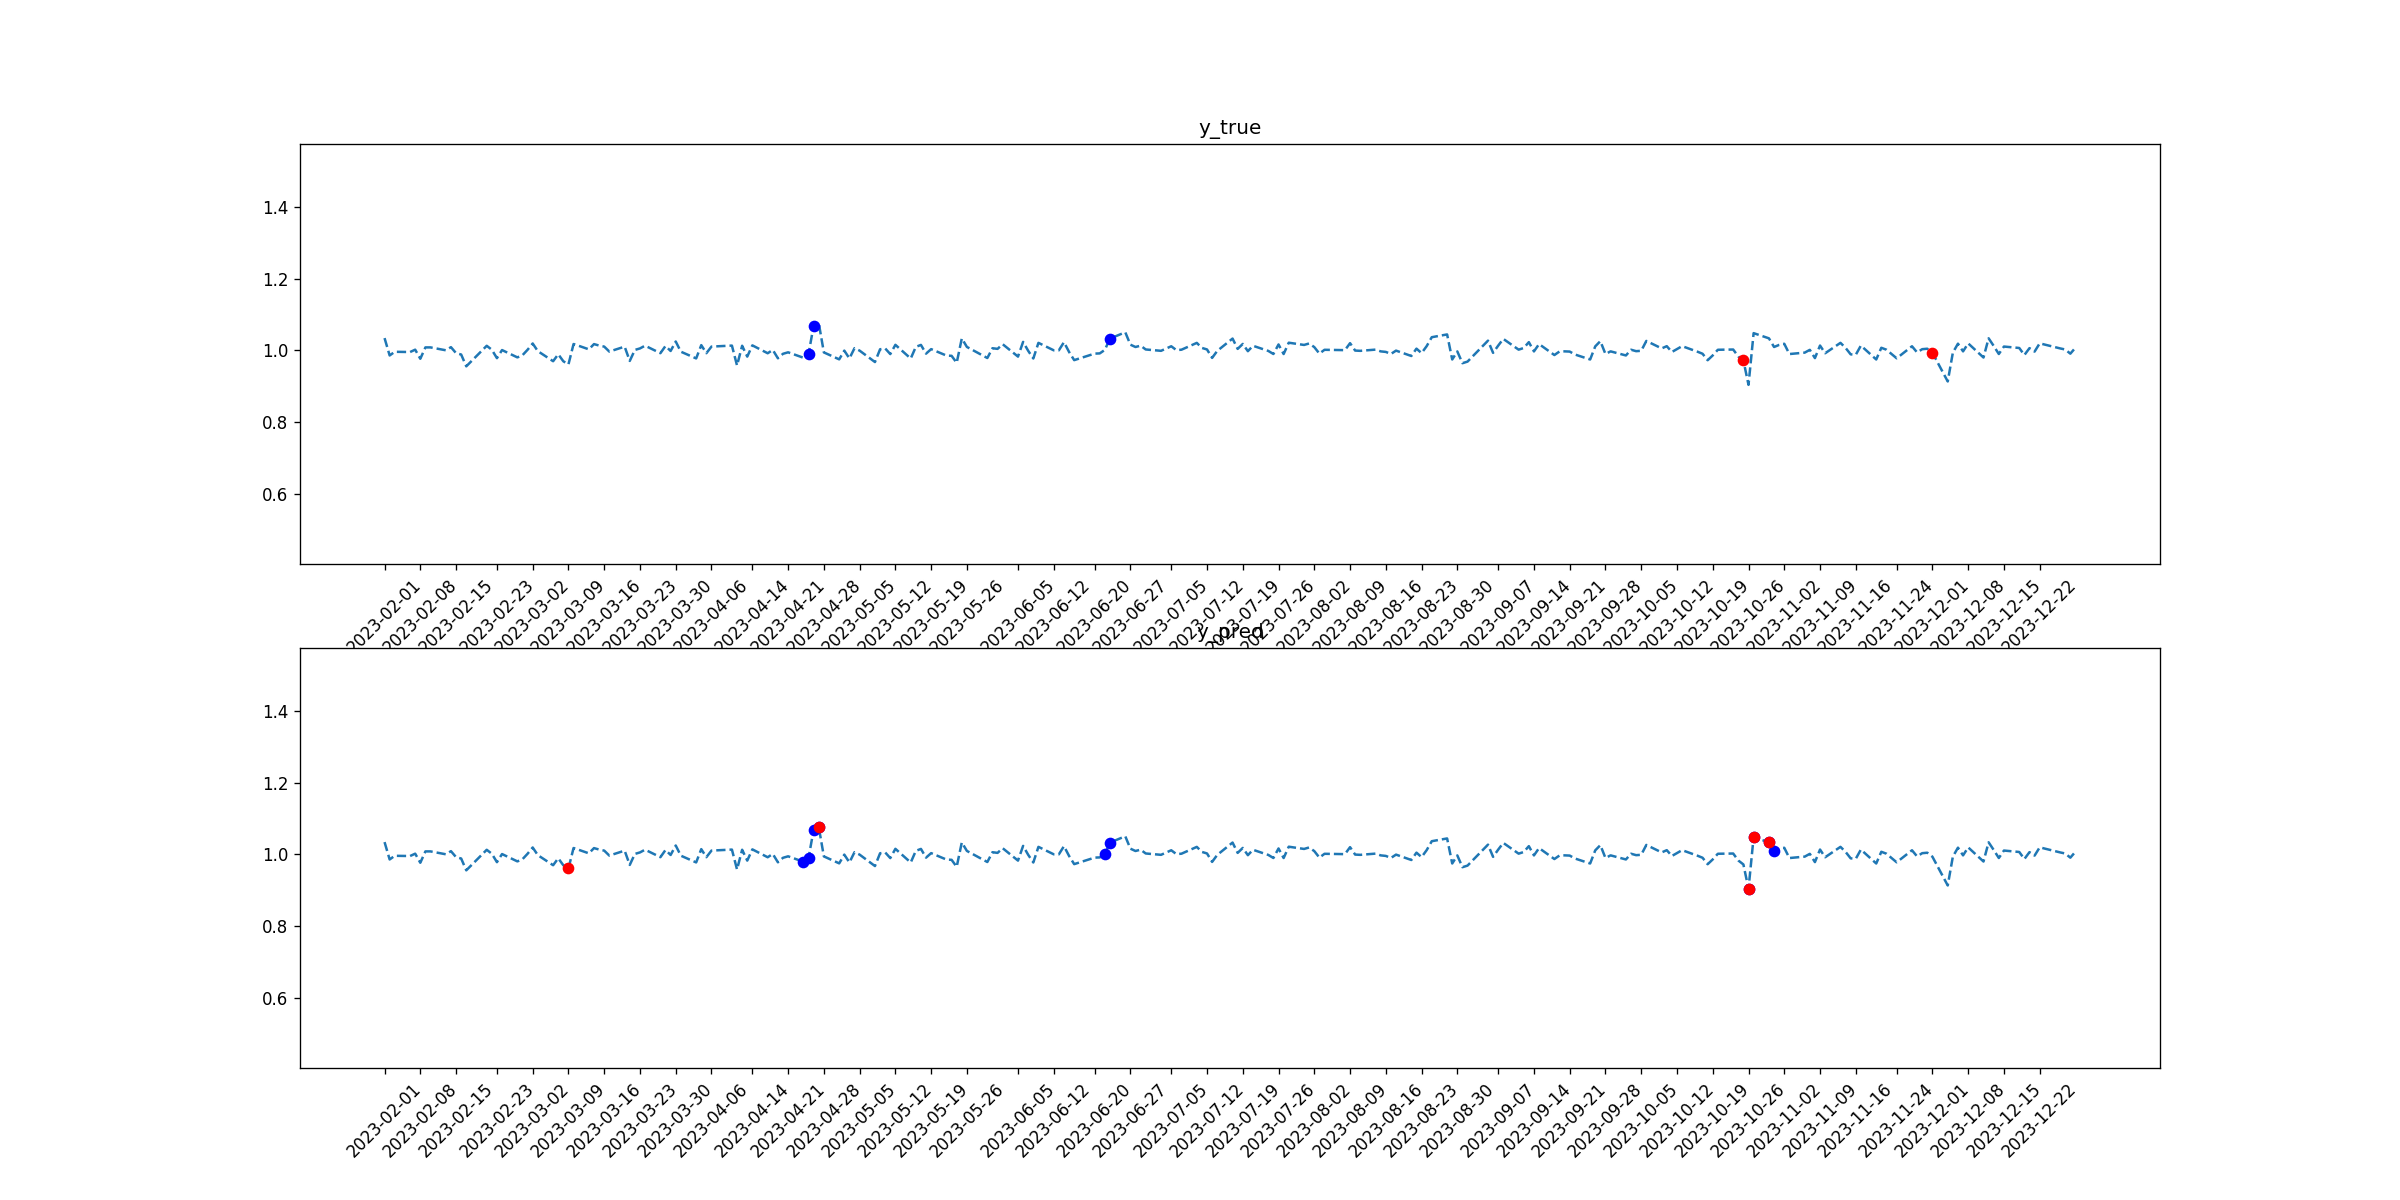

Data behind this chart, as committed beside it:
tid, symbol, close, target_1, pred_1, target_2, pred_2
2023-02-01, CHTR, 1.034, 0, 0, 0, 0
2023-02-02, CHTR, 0.9856, 0, 0, 0, 0
2023-02-03, CHTR, 0.9958, 0, 0, 0, 0
2023-02-06, CHTR, 0.9951, 0, 0, 0, 0
2023-02-07, CHTR, 1.002, 0, 0, 0, 0
2023-02-08, CHTR, 0.9764, 0, 0, 0, 0
2023-02-09, CHTR, 1.008, 0, 0, 0, 0
2023-02-10, CHTR, 1.008, 0, 0, 0, 0
2023-02-13, CHTR, 1.0, 0, 0, 0, 0
2023-02-14, CHTR, 1.009, 0, 0, 0, 0
2023-02-15, CHTR, 0.992, 0, 0, 0, 0
2023-02-16, CHTR, 0.9881, 0, 0, 0, 0
2023-02-17, CHTR, 0.9552, 0, 0, 0, 0
2023-02-21, CHTR, 1.013, 0, 0, 0, 0
2023-02-22, CHTR, 1.002, 0, 0, 0, 0
2023-02-23, CHTR, 0.978, 0, 0, 0, 0
2023-02-24, CHTR, 1.001, 0, 0, 0, 0
2023-02-27, CHTR, 0.9802, 0, 0, 0, 0
2023-02-28, CHTR, 0.9862, 0, 0, 0, 0
2023-03-01, CHTR, 1.002, 0, 0, 0, 0
2023-03-02, CHTR, 1.019, 0, 0, 0, 0
2023-03-03, CHTR, 0.9976, 0, 0, 0, 0
2023-03-06, CHTR, 0.9695, 0, 0, 0, 0
2023-03-07, CHTR, 0.9889, 0, 0, 0, 0
2023-03-08, CHTR, 0.9693, 0, 0, 0, 0
2023-03-09, CHTR, 0.9606, 0, 0, 0, 1
2023-03-10, CHTR, 1.018, 0, 0, 0, 0
2023-03-13, CHTR, 1.003, 0, 0, 0, 0
2023-03-14, CHTR, 1.017, 0, 0, 0, 0
2023-03-15, CHTR, 1.013, 0, 0, 0, 0
2023-03-16, CHTR, 1.01, 0, 0, 0, 0
2023-03-17, CHTR, 0.9964, 0, 0, 0, 0
2023-03-20, CHTR, 1.01, 0, 0, 0, 0
2023-03-21, CHTR, 0.9703, 0, 0, 0, 0
2023-03-22, CHTR, 1.001, 0, 0, 0, 0
2023-03-23, CHTR, 1.005, 0, 0, 0, 0
2023-03-24, CHTR, 1.013, 0, 0, 0, 0
2023-03-27, CHTR, 0.9919, 0, 0, 0, 0
2023-03-28, CHTR, 1.012, 0, 0, 0, 0
2023-03-29, CHTR, 0.9981, 0, 0, 0, 0
2023-03-30, CHTR, 1.025, 0, 0, 0, 0
2023-03-31, CHTR, 0.9961, 0, 0, 0, 0
2023-04-03, CHTR, 0.9773, 0, 0, 0, 0
2023-04-04, CHTR, 1.014, 0, 0, 0, 0
2023-04-05, CHTR, 0.9919, 0, 0, 0, 0
2023-04-06, CHTR, 1.01, 0, 0, 0, 0
2023-04-10, CHTR, 1.013, 0, 0, 0, 0
2023-04-11, CHTR, 0.9575, 0, 0, 0, 0
2023-04-12, CHTR, 1.013, 0, 0, 0, 0
2023-04-13, CHTR, 0.9824, 0, 0, 0, 0
2023-04-14, CHTR, 1.014, 0, 0, 0, 0
2023-04-17, CHTR, 0.9917, 0, 0, 0, 0
2023-04-18, CHTR, 1.001, 0, 0, 0, 0
2023-04-19, CHTR, 0.9777, 0, 0, 0, 0
2023-04-20, CHTR, 0.9902, 0, 0, 0, 0
2023-04-21, CHTR, 0.9943, 0, 0, 0, 0
2023-04-24, CHTR, 0.9792, 0, 1, 0, 0
2023-04-25, CHTR, 0.9898, 1, 1, 0, 0
2023-04-26, CHTR, 1.069, 1, 1, 0, 0
2023-04-27, CHTR, 1.076, 0, 1, 0, 1
... 170 more rows
